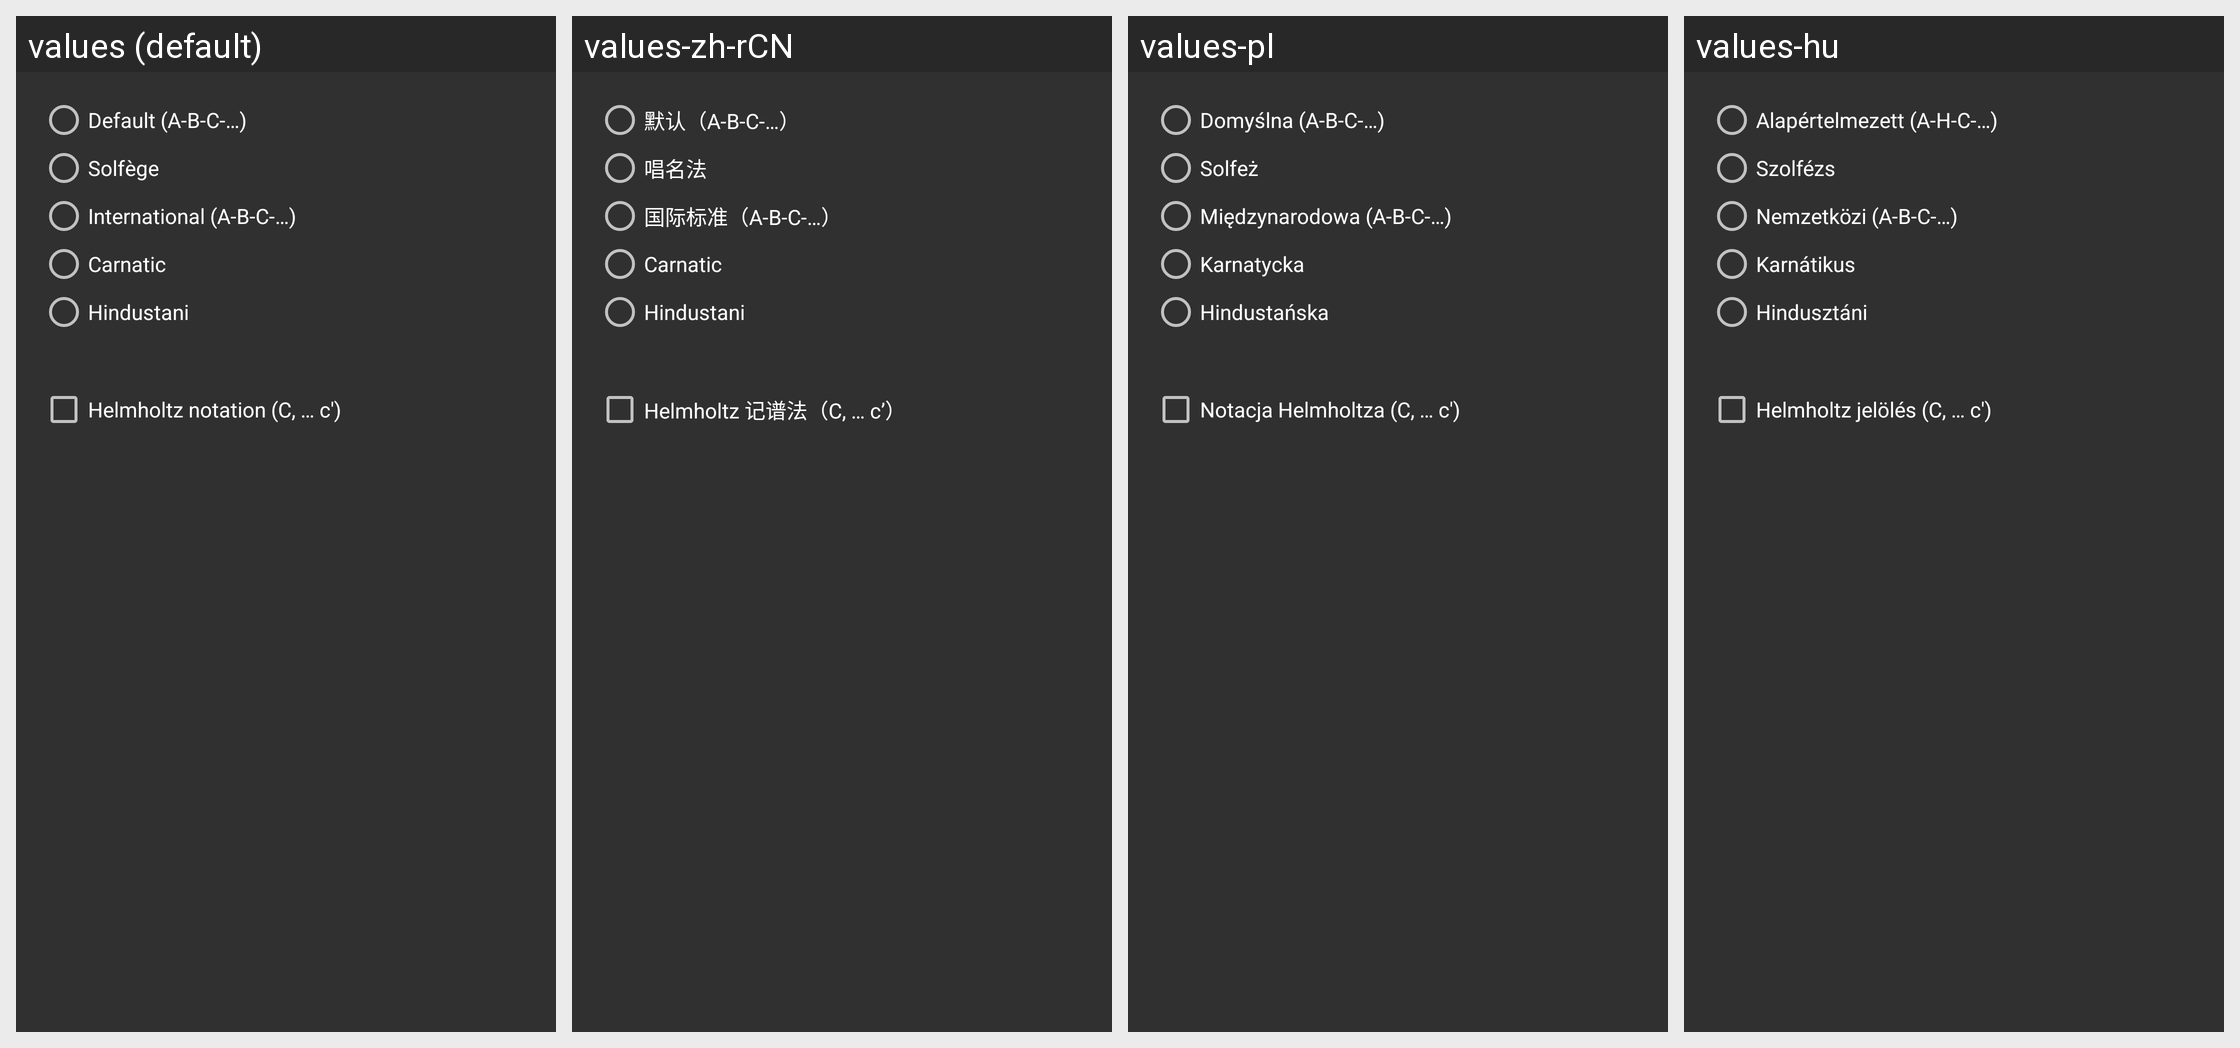

Strings drawn on this Android screen and how each of the app's shown locales translates them:
Android screen res/layout/notation_preference.xml rendered under 4 locales, left to right: values (default), values-zh-rCN, values-pl, values-hu. Device: Nexus 5 (rendered at 1080×1920; each locale shown at half size, 540×960, under a caption strip naming it); theme Theme.AppCompat.NoActionBar.
Other locales in the repository, not shown: values-cs, values-de, values-fr.
Strings drawn on this screen, with the default value and each locale's value (text and hints the layout hard-codes, and strings that could not be matched under every locale, appear in the picture but are not listed):

notation_standard
  values: Default (A-B-C-…)
  values-zh-rCN: 默认（A-B-C-…）
  values-pl: Domyślna (A-B-C-…)
  values-hu: Alapértelmezett (A-H-C-…)

notation_solfege
  values: Solfège
  values-zh-rCN: 唱名法
  values-pl: Solfeż
  values-hu: Szolfézs

notation_international
  values: International (A-B-C-…)
  values-zh-rCN: 国际标准（A-B-C-…）
  values-pl: Międzynarodowa (A-B-C-…)
  values-hu: Nemzetközi (A-B-C-…)

notation_carnatic
  values: Carnatic
  values-zh-rCN: Carnatic  [not translated; the default value is used]
  values-pl: Karnatycka
  values-hu: Karnátikus

notation_hindustani
  values: Hindustani
  values-zh-rCN: Hindustani  [not translated; the default value is used]
  values-pl: Hindustańska
  values-hu: Hindusztáni

helmholtz_notation
  values: Helmholtz notation (C, … c')
  values-zh-rCN: Helmholtz 记谱法（C, … c’）
  values-pl: Notacja Helmholtza (C, … c')
  values-hu: Helmholtz jelölés (C, … c')
